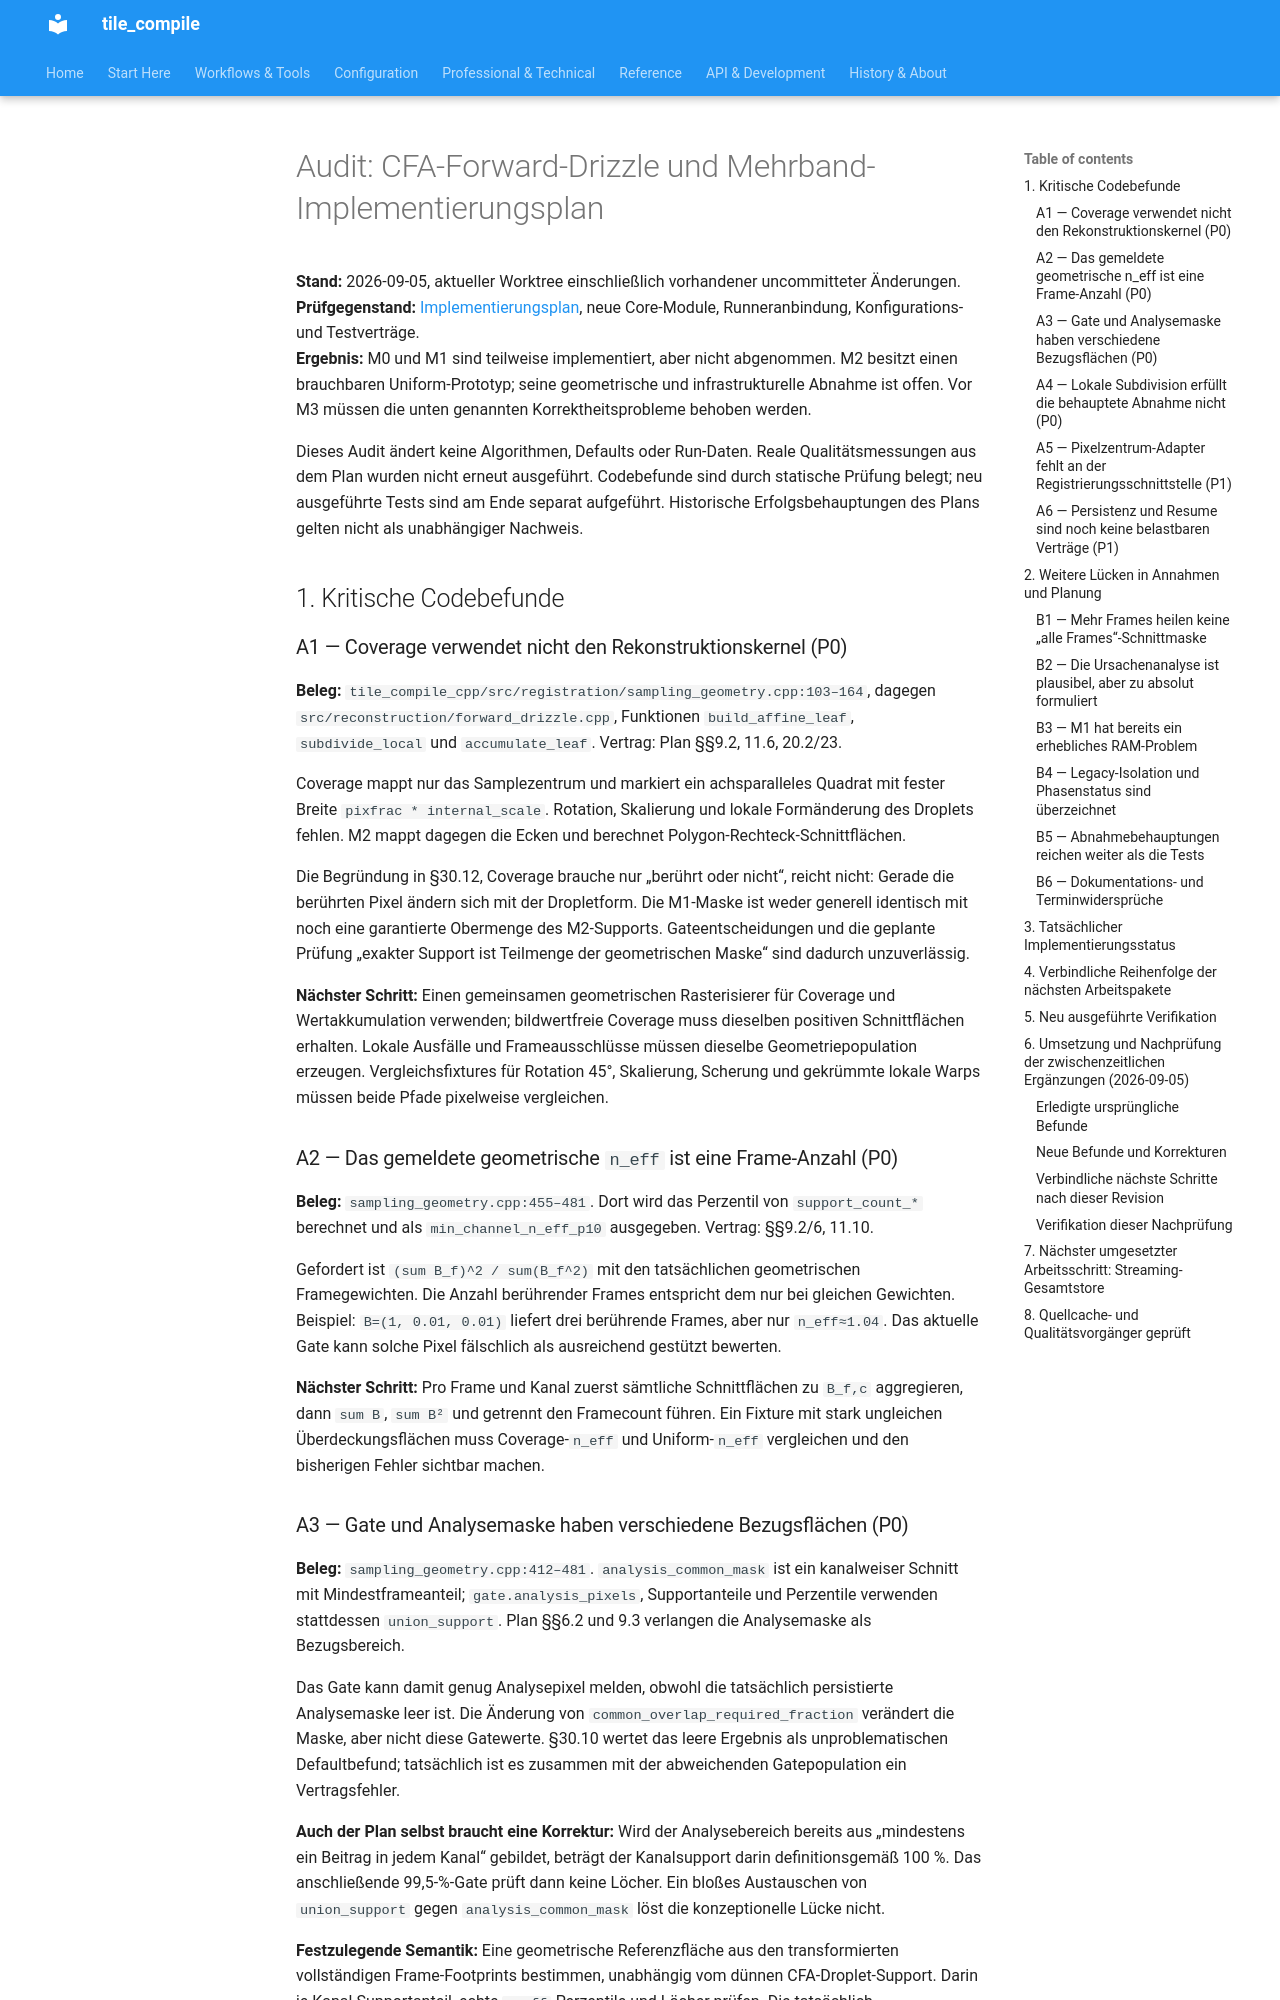

repository: jeamy/tile_compile · page: AQMH/aqmh_cfa_forward_drizzle_audit_2026-09-05_de/index.html · generator: mkdocs

# Audit: CFA-Forward-Drizzle und Mehrband-Implementierungsplan

**Stand:** 2026-09-05, aktueller Worktree einschließlich vorhandener uncommitteter Änderungen.  
**Prüfgegenstand:** [Implementierungsplan](aqmh_cfa_forward_drizzle_multiband_implementierungsplan_de.md), neue Core-Module, Runneranbindung, Konfigurations- und Testverträge.  
**Ergebnis:** M0 und M1 sind teilweise implementiert, aber nicht abgenommen. M2 besitzt einen brauchbaren Uniform-Prototyp; seine geometrische und infrastrukturelle Abnahme ist offen. Vor M3 müssen die unten genannten Korrektheitsprobleme behoben werden.

Dieses Audit ändert keine Algorithmen, Defaults oder Run-Daten. Reale Qualitätsmessungen aus dem Plan wurden nicht erneut ausgeführt. Codebefunde sind durch statische Prüfung belegt; neu ausgeführte Tests sind am Ende separat aufgeführt. Historische Erfolgsbehauptungen des Plans gelten nicht als unabhängiger Nachweis.

## 1. Kritische Codebefunde

### A1 — Coverage verwendet nicht den Rekonstruktionskernel (P0)

**Beleg:** `tile_compile_cpp/src/registration/sampling_geometry.cpp:103–164`, dagegen `src/reconstruction/forward_drizzle.cpp`, Funktionen `build_affine_leaf`, `subdivide_local` und `accumulate_leaf`. Vertrag: Plan §§9.2, 11.6, 20.2/23.

Coverage mappt nur das Samplezentrum und markiert ein achsparalleles Quadrat mit fester Breite `pixfrac * internal_scale`. Rotation, Skalierung und lokale Formänderung des Droplets fehlen. M2 mappt dagegen die Ecken und berechnet Polygon-Rechteck-Schnittflächen.

Die Begründung in §30.12, Coverage brauche nur „berührt oder nicht“, reicht nicht: Gerade die berührten Pixel ändern sich mit der Dropletform. Die M1-Maske ist weder generell identisch mit noch eine garantierte Obermenge des M2-Supports. Gateentscheidungen und die geplante Prüfung „exakter Support ist Teilmenge der geometrischen Maske“ sind dadurch unzuverlässig.

**Nächster Schritt:** Einen gemeinsamen geometrischen Rasterisierer für Coverage und Wertakkumulation verwenden; bildwertfreie Coverage muss dieselben positiven Schnittflächen erhalten. Lokale Ausfälle und Frameausschlüsse müssen dieselbe Geometriepopulation erzeugen. Vergleichsfixtures für Rotation 45°, Skalierung, Scherung und gekrümmte lokale Warps müssen beide Pfade pixelweise vergleichen.

### A2 — Das gemeldete geometrische `n_eff` ist eine Frame-Anzahl (P0)

**Beleg:** `sampling_geometry.cpp:455–481`. Dort wird das Perzentil von `support_count_*` berechnet und als `min_channel_n_eff_p10` ausgegeben. Vertrag: §§9.2/6, 11.10.

Gefordert ist `(sum B_f)^2 / sum(B_f^2)` mit den tatsächlichen geometrischen Framegewichten. Die Anzahl berührender Frames entspricht dem nur bei gleichen Gewichten. Beispiel: `B=(1, 0.01, 0.01)` liefert drei berührende Frames, aber nur `n_eff≈1.04`. Das aktuelle Gate kann solche Pixel fälschlich als ausreichend gestützt bewerten.

**Nächster Schritt:** Pro Frame und Kanal zuerst sämtliche Schnittflächen zu `B_f,c` aggregieren, dann `sum B`, `sum B²` und getrennt den Framecount führen. Ein Fixture mit stark ungleichen Überdeckungsflächen muss Coverage-`n_eff` und Uniform-`n_eff` vergleichen und den bisherigen Fehler sichtbar machen.
